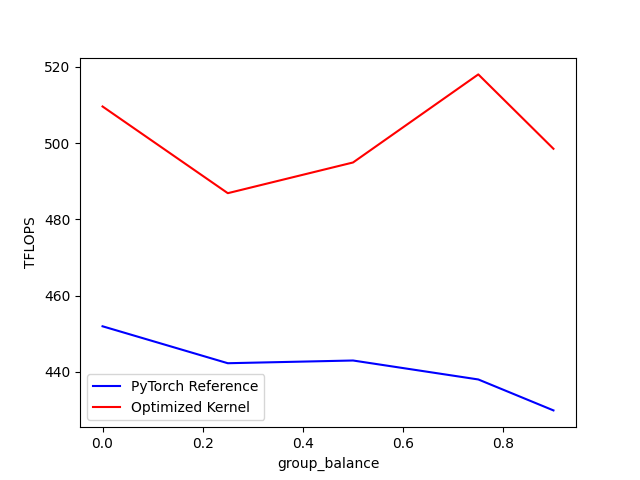

Data behind this chart, as committed beside it:
group_balance, PyTorch Reference, Optimized Kernel
0.000000, 451.9, 509.6
0.25, 442.2, 486.9
0.5, 443, 494.9
0.75, 438, 518
0.9, 429.9, 498.5
